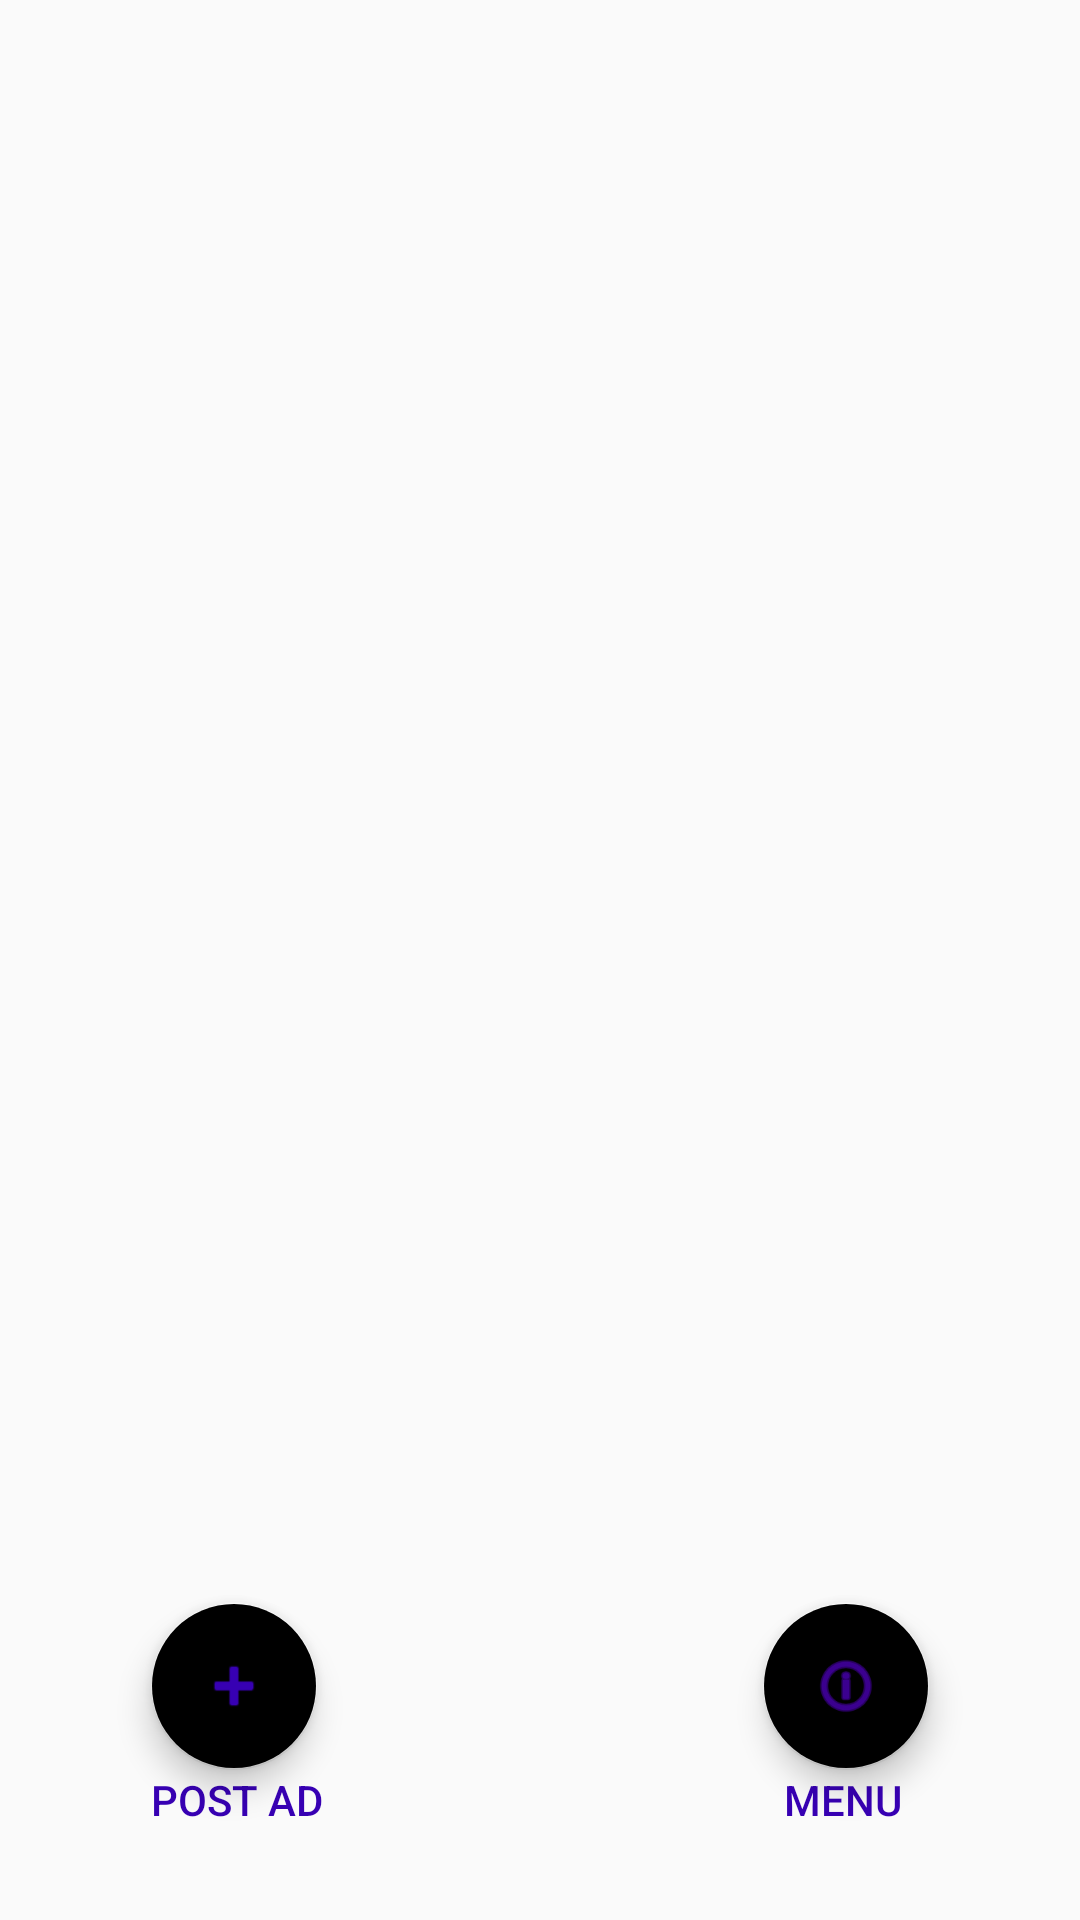

Write the Android layout XML for this screen, with the resource values it uses.
<!-- AndroidManifest.xml: application theme AppTheme -->
<!-- res/layout/activity_home.xml -->
<?xml version="1.0" encoding="utf-8"?>
<android.support.constraint.ConstraintLayout xmlns:android="http://schemas.android.com/apk/res/android"
    xmlns:app="http://schemas.android.com/apk/res-auto"
    xmlns:tools="http://schemas.android.com/tools"
    android:layout_width="match_parent"
    android:layout_height="match_parent"
    android:fitsSystemWindows="true"
    tools:context="com.example.tradez0004.activities.HomeActivity">


    <Button
        android:id="@+id/button_post"
        style="@style/Widget.AppCompat.Button.Borderless"
        android:layout_width="wrap_content"
        android:layout_height="wrap_content"
        android:layout_marginBottom="16dp"
        android:layout_marginRight="35dp"
        android:text="Menu"
        android:textColor="@color/colorPrimaryDark"
        android:visibility="visible"
        app:layout_constraintBottom_toBottomOf="parent"
        app:layout_constraintRight_toRightOf="parent" />

    <android.support.design.widget.FloatingActionButton
        android:id="@+id/fab_post"
        android:layout_width="wrap_content"
        android:layout_height="wrap_content"
        android:layout_gravity="bottom|left"

        android:layout_marginBottom="50dp"
        android:layout_marginLeft="50dp"
        android:clickable="true"
        android:tint="@color/colorPrimaryDark"
        android:visibility="visible"
        app:backgroundTint="@color/colorBackground"
        app:fabSize="normal"
        app:layout_constraintBottom_toBottomOf="parent"
        app:layout_constraintLeft_toLeftOf="parent"
        app:srcCompat="@android:drawable/ic_input_add"
        tools:srcCompat="@android:drawable/ic_menu_info_details" />

    <android.support.design.widget.FloatingActionButton
        android:id="@+id/fab_menu"
        android:layout_width="wrap_content"
        android:layout_height="wrap_content"
        android:layout_gravity="bottom|right"

        android:layout_marginBottom="50dp"
        android:layout_marginRight="50dp"
        android:clickable="true"
        android:tint="@color/colorPrimary"
        android:visibility="visible"
        app:backgroundTint="@color/colorBackground"
        app:fabSize="normal"
        app:layout_constraintBottom_toBottomOf="parent"
        app:layout_constraintRight_toRightOf="parent"
        app:rippleColor="@color/colorPrimary"
        app:srcCompat="@android:drawable/ic_menu_info_details" />

    <Button
        android:id="@+id/button_menu"
        style="@style/Widget.AppCompat.Button.Borderless"
        android:layout_width="wrap_content"
        android:layout_height="wrap_content"
        android:text="Post Ad"
        android:textColor="@color/colorPrimaryDark"
        android:visibility="visible"
        app:layout_constraintBottom_toBottomOf="parent"
        android:layout_marginBottom="16dp"
        android:layout_marginLeft="35dp"
        app:layout_constraintLeft_toLeftOf="parent" />


</android.support.constraint.ConstraintLayout>
<!-- resources referenced by this layout -->
<resources>
  <style name="AppTheme" parent="Theme.AppCompat.Light.DarkActionBar">
          
          <item name="colorPrimary">@color/colorPrimary</item>
          <item name="colorPrimaryDark">@color/colorPrimaryDark</item>
          <item name="colorAccent">@color/colorAccent</item>
          <item name="android:textColor">@color/colorText</item>
          <item name="android:textColorHint">@color/colorText</item>
          <item name="colorControlNormal">@color/colorText</item>
          <item name="colorControlActivated">@color/colorText</item>
      </style>
  <!-- not gathered from this repository: default colours our renderer supplied (Android Studio template values) -->
  <color name="colorPrimary">#FF6200EE</color>
  <color name="colorPrimaryDark">#FF3700B3</color>
  <color name="colorAccent">#FF03DAC5</color>
</resources>
